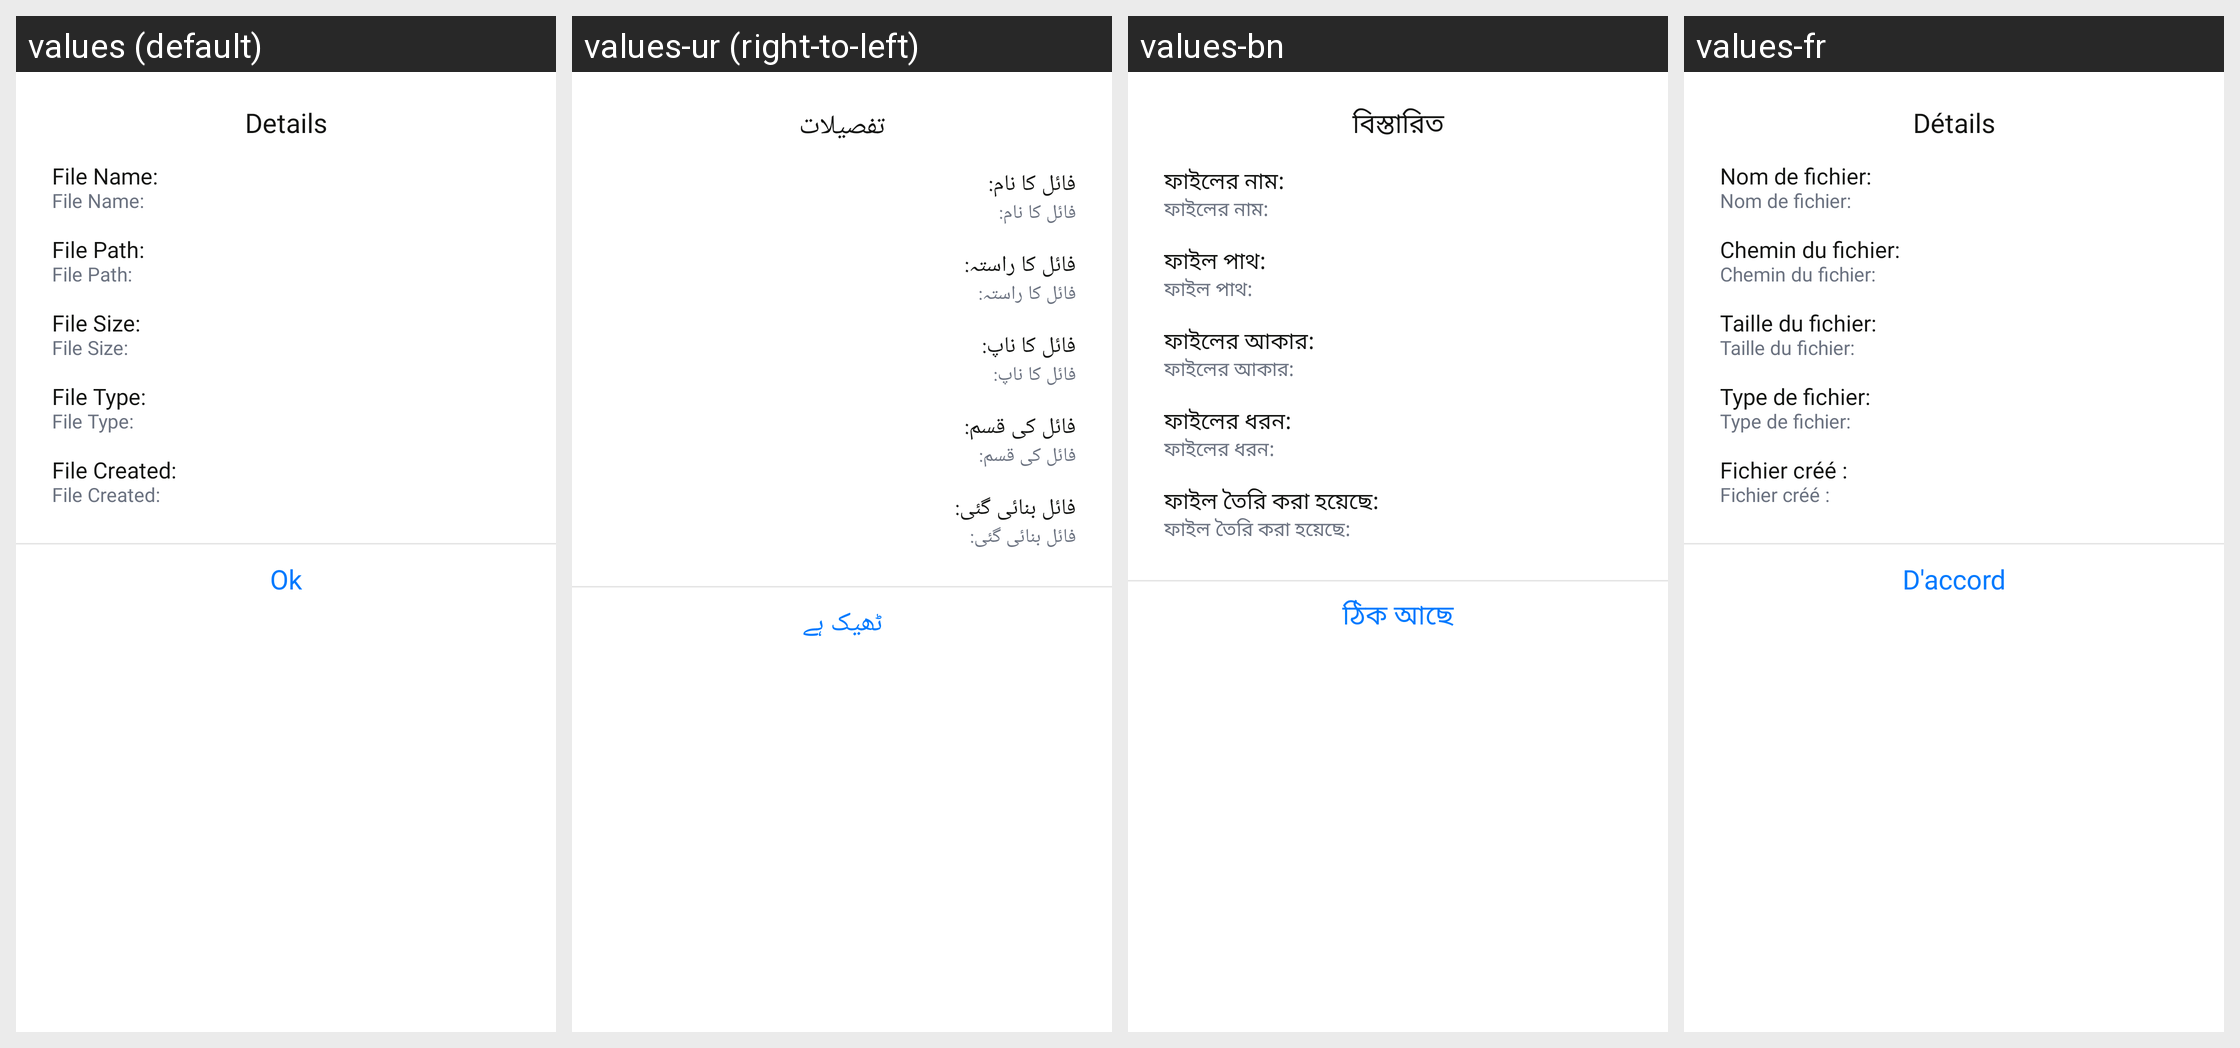

Strings drawn on this Android screen and how each of the app's shown locales translates them:
Android screen res/layout/dialog_details.xml rendered under 4 locales, left to right: values (default), values-ur (right-to-left), values-bn, values-fr. Device: Nexus 5 (rendered at 1080×1920; each locale shown at half size, 540×960, under a caption strip naming it); theme Theme.MyApplication.
Other locales in the repository, not shown: values-ar, values-de, values-es, values-fa, values-hi, values-it, values-ja, values-ko, values-ms, values-pt, values-ru, values-zh.
Strings drawn on this screen, with the default value and each locale's value (text and hints the layout hard-codes, and strings that could not be matched under every locale, appear in the picture but are not listed):

details
  values: Details
  values-ur: تفصیلات
  values-bn: বিস্তারিত
  values-fr: Détails

file_name_
  values: File Name:
  values-ur: فائل کا نام:
  values-bn: ফাইলের নাম:
  values-fr: Nom de fichier:

file_path_
  values: File Path:
  values-ur: فائل کا راستہ:
  values-bn: ফাইল পাথ:
  values-fr: Chemin du fichier:

file_size_
  values: File Size:
  values-ur: فائل کا ناپ:
  values-bn: ফাইলের আকার:
  values-fr: Taille du fichier:

file_type_
  values: File Type:
  values-ur: فائل کی قسم:
  values-bn: ফাইলের ধরন:
  values-fr: Type de fichier:

file_created_
  values: File Created:
  values-ur: فائل بنائی گئی:
  values-bn: ফাইল তৈরি করা হয়েছে:
  values-fr: Fichier créé :

ok
  values: Ok
  values-ur: ٹھیک ہے
  values-bn: ঠিক আছে
  values-fr: D'accord
